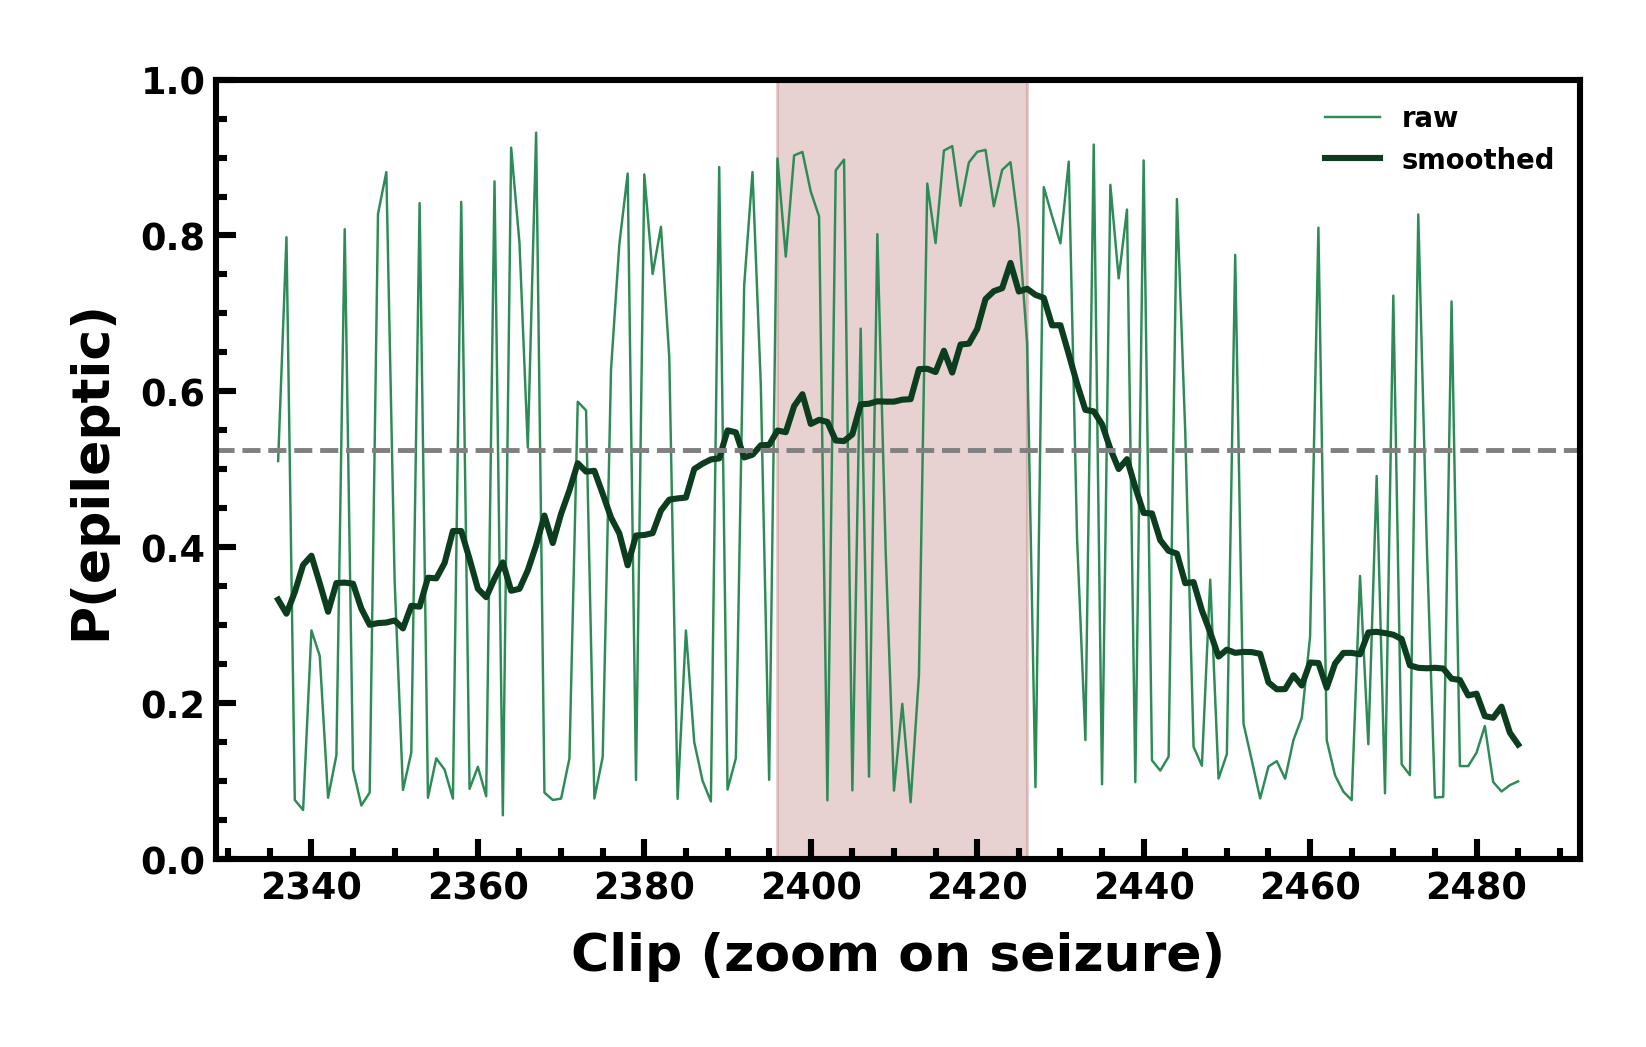

The file beside this chart, header and first rows:
clip, p_raw, p_smoothed, label
2336, 0.5105, 0.3327, 0
2337, 0.7978, 0.3146, 0
2338, 0.07561, 0.3422, 0
2339, 0.06267, 0.3772, 0
2340, 0.2932, 0.3891, 0
2341, 0.2604, 0.3536, 0
2342, 0.07843, 0.3171, 0
2343, 0.1329, 0.354, 0
2344, 0.808, 0.3545, 0
2345, 0.1149, 0.3531, 0
2346, 0.06847, 0.321, 0
2347, 0.08514, 0.3004, 0
2348, 0.8277, 0.3026, 0
2349, 0.8814, 0.3032, 0
2350, 0.3564, 0.3059, 0
2351, 0.08837, 0.2958, 0
2352, 0.1364, 0.3248, 0
2353, 0.8416, 0.3237, 0
2354, 0.07843, 0.3608, 0
2355, 0.129, 0.36, 0
2356, 0.1146, 0.3796, 0
2357, 0.07735, 0.4208, 0
2358, 0.8431, 0.4207, 0
2359, 0.08989, 0.3849, 0
2360, 0.1181, 0.3466, 0
2361, 0.08036, 0.3358, 0
2362, 0.8694, 0.3595, 0
2363, 0.05587, 0.3804, 0
2364, 0.9127, 0.344, 0
2365, 0.7903, 0.3465, 0
2366, 0.5279, 0.3703, 0
2367, 0.932, 0.4024, 0
2368, 0.08497, 0.4406, 0
2369, 0.07559, 0.4053, 0
2370, 0.07733, 0.4428, 0
2371, 0.1287, 0.4729, 0
2372, 0.5867, 0.5077, 0
2373, 0.5755, 0.497, 0
2374, 0.07737, 0.498, 0
2375, 0.1308, 0.4685, 0
2376, 0.6279, 0.438, 0
2377, 0.7888, 0.4176, 0
2378, 0.8795, 0.3767, 0
2379, 0.1012, 0.415, 0
2380, 0.8783, 0.4156, 0
2381, 0.7506, 0.4181, 0
2382, 0.8111, 0.447, 0
2383, 0.6432, 0.461, 0
2384, 0.077, 0.4625, 0
2385, 0.293, 0.4637, 0
2386, 0.1498, 0.5003, 0
2387, 0.1002, 0.5072, 0
2388, 0.07376, 0.5126, 0
2389, 0.8879, 0.5139, 0
2390, 0.0889, 0.5499, 0
2391, 0.1291, 0.5473, 0
2392, 0.7362, 0.5151, 0
2393, 0.8814, 0.5186, 0
2394, 0.6074, 0.5307, 0
2395, 0.1014, 0.5312, 0
... 90 more rows
